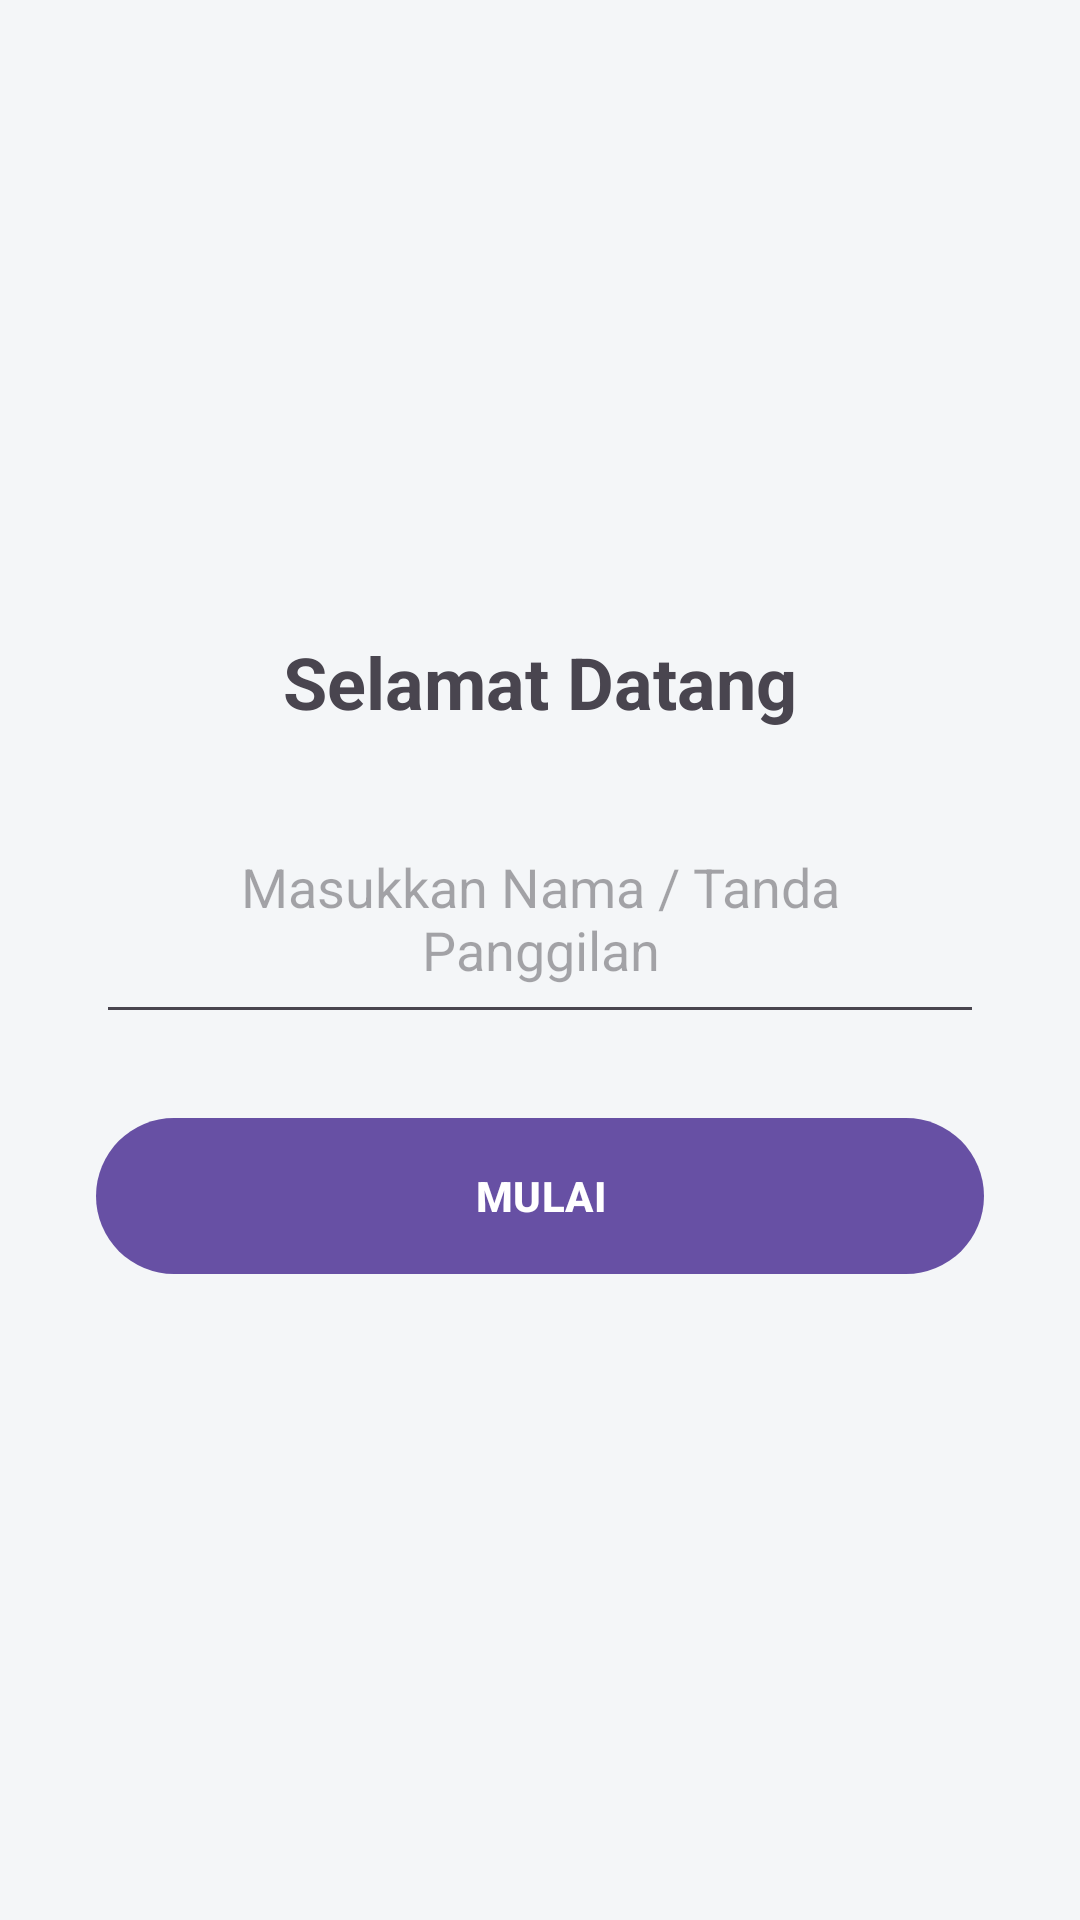

The Android layout XML behind this screen, and the referenced resources:
<!-- AndroidManifest.xml: application theme Theme.SIgApp -->
<!-- res/layout/activity_welcome.xml -->
<?xml version="1.0" encoding="utf-8"?>
<LinearLayout xmlns:android="http://schemas.android.com/apk/res/android"
    android:layout_width="match_parent"
    android:layout_height="match_parent"
    android:orientation="vertical"
    android:gravity="center"
    android:padding="32dp"
    android:background="@color/bg_terang">

    <TextView
        android:layout_width="wrap_content"
        android:layout_height="wrap_content"
        android:text="Selamat Datang"
        android:textSize="24sp"
        android:textStyle="bold"
        android:layout_marginBottom="24dp"/>

    <EditText
        android:id="@+id/et_nama"
        android:layout_width="match_parent"
        android:layout_height="wrap_content"
        android:hint="Masukkan Nama / Tanda Panggilan"
        android:textAlignment="center"
        android:padding="16dp"
        android:layout_marginBottom="24dp"/>

    <com.google.android.material.button.MaterialButton
        android:id="@+id/btn_masuk"
        android:layout_width="match_parent"
        android:layout_height="60dp"
        android:text="MULAI"
        android:textStyle="bold"/>
</LinearLayout>
<!-- resources referenced by this layout -->
<resources>
  <color name="bg_terang">#F4F6F8</color>
  <style name="Theme.SIgApp" parent="Base.Theme.SIgApp" />
  <style name="Base.Theme.SIgApp" parent="Theme.Material3.DayNight.NoActionBar">
          
          
      </style>
</resources>
